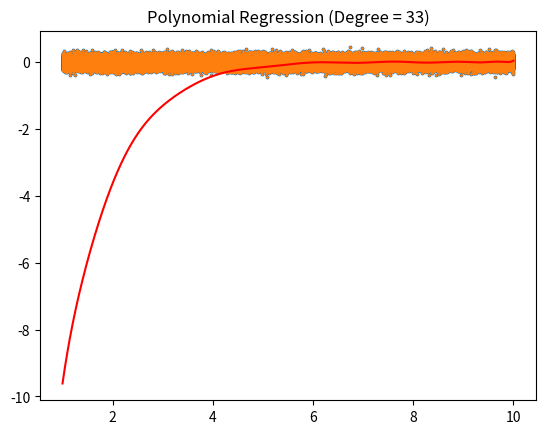

This figure's Python source:
import numpy as np
import matplotlib.pyplot as plt

class PolynomialRegression():
    def __init__(self, degree=3):
        self.degree = degree
        self.b = None
        
    def fit(self, x, y):
        powers = self.__compute_powers(x)
        
        b1 = np.linalg.inv(np.dot(powers.T, powers))
        b2 = np.dot(powers.T, y)
        self.b = np.dot(b1, b2)
    
    def predict(self, x):
        if self.b is None:
            raise ValueError("Modelo não treinado. Por favor, ajuste o modelo antes de fazer previsões.")
        
        powers = self.__compute_powers(x)
        return np.dot(powers, self.b)
    
    def __compute_powers(self, x):
        x = x.ravel()
        powers = np.empty((x.shape[0], self.degree + 1))
        powers[:, 0] = np.ones(x.shape[0])
        powers[:, 1] = x
        
        for p in range(2, self.degree+1):
            powers[:, p] = x**p
        return powers

def generate_data(num_points, reg):
    x = np.linspace(1, 10, num_points)
    reg.fit(x.reshape(-1, 1), np.zeros_like(x))  # Treinando o modelo com dados fictícios
    
    # Usando a previsão do modelo para ajustar a função seno
    y_pred = reg.predict(x.reshape(-1, 1))
    
    # Adicionando um pequeno ruído
    y = y_pred + np.random.normal(0, 0.1, num_points)
    
    return x.reshape(-1, 1), y.reshape(-1, 1)

num_points = 100000
degree = 33

x, y = generate_data(num_points, PolynomialRegression(degree))

plt.scatter(x, y, s=3)  # Reduzindo o tamanho dos pontos

reg = PolynomialRegression(degree)
reg.fit(x, y)

y_pred = reg.predict(x)

plt.scatter(x, y, s=1)
plt.plot(x, y_pred, color='red')
plt.title(f'Polynomial Regression (Degree = {degree})')
plt.show()
